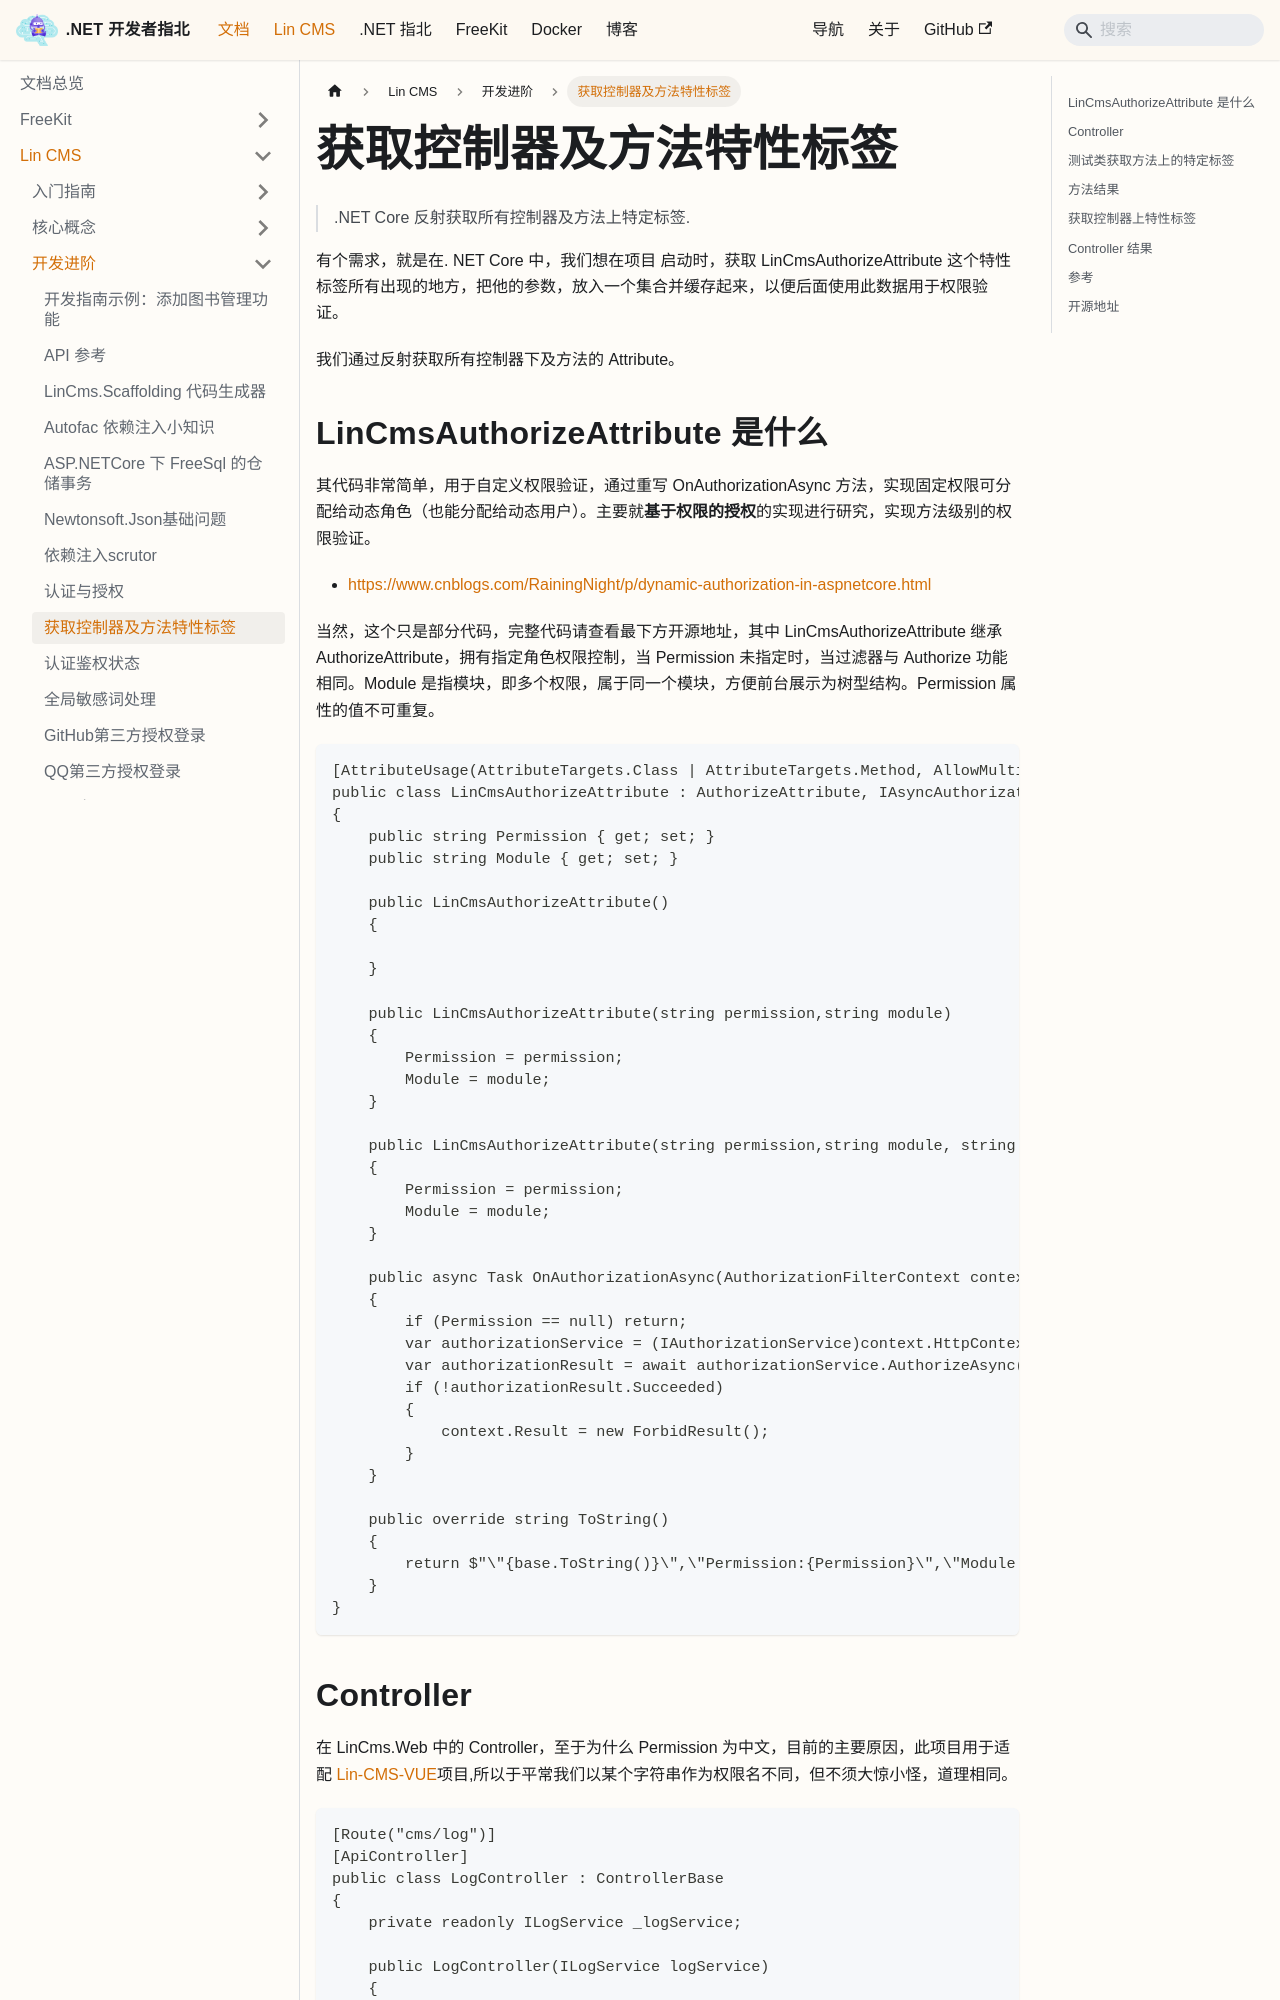

repository: luoyunchong/igeekfan-docs · page: docs/dotnetcore/lin-cms/Reflex-Assembly/index.html · generator: docusaurus

# 获取控制器及方法特性标签

> .NET Core 反射获取所有控制器及方法上特定标签.

有个需求，就是在. NET Core 中，我们想在项目 启动时，获取 LinCmsAuthorizeAttribute 这个特性标签所有出现的地方，把他的参数，放入一个集合并缓存起来，以便后面使用此数据用于权限验证。

我们通过反射获取所有控制器下及方法的 Attribute。

## LinCmsAuthorizeAttribute 是什么

其代码非常简单，用于自定义权限验证，通过重写 OnAuthorizationAsync 方法，实现固定权限可分配给动态角色（也能分配给动态用户）。主要就**基于权限的授权**的实现进行研究，实现方法级别的权限验证。

- [https://www.cnblogs.com/RainingNight/p/dynamic-authorization-in-aspnetcore.html](https://www.cnblogs.com/RainingNight/p/dynamic-authorization-in-aspnetcore.html)

当然，这个只是部分代码，完整代码请查看最下方开源地址，其中 LinCmsAuthorizeAttribute 继承 AuthorizeAttribute，拥有指定角色权限控制，当 Permission 未指定时，当过滤器与 Authorize 功能相同。Module 是指模块，即多个权限，属于同一个模块，方便前台展示为树型结构。Permission 属性的值不可重复。

```cs
[AttributeUsage(AttributeTargets.Class | AttributeTargets.Method, AllowMultiple = true)]
public class LinCmsAuthorizeAttribute : AuthorizeAttribute, IAsyncAuthorizationFilter
{
    public string Permission { get; set; }
    public string Module { get; set; }

    public LinCmsAuthorizeAttribute()
    {

    }

    public LinCmsAuthorizeAttribute(string permission,string module)
    {
        Permission = permission;
        Module = module;
    }

    public LinCmsAuthorizeAttribute(string permission,string module, string policy) : base(policy)
    {
        Permission = permission;
        Module = module;
    }

    public async Task OnAuthorizationAsync(AuthorizationFilterContext context)
    {
        if (Permission == null) return;
        var authorizationService = (IAuthorizationService)context.HttpContext.RequestServices.GetService(typeof(IAuthorizationService));
        var authorizationResult = await authorizationService.AuthorizeAsync(context.HttpContext.User, null, new OperationAuthorizationRequirement() { Name = Permission });
        if (!authorizationResult.Succeeded)
        {
            context.Result = new ForbidResult();
        }
    }

    public override string ToString()
    {
        return $"\"{base.ToString()}\",\"Permission:{Permission}\",\"Module:{Module}\",\"Roles:{Roles}\",\"Policy:{Policy}\",\"AuthenticationSchemes:{AuthenticationSchemes}\"";
    }
}
```
